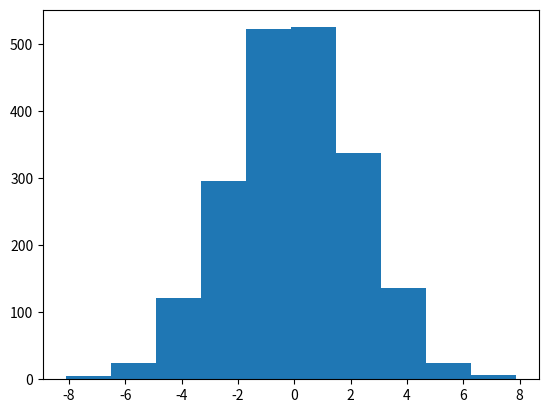

Source code (Python): (Note: this script raises an exception after producing the figure.)
import numpy as np
import matplotlib.pyplot as plt
import pandas as pd

data = np.random.multivariate_normal([0, 0], [[5, 2], [2, 2]], size=2000)
data = pd.DataFrame(data, columns=['x', 'y'])
for col in 'xy':
    plt.hist(data[col], normed=True, alpha=0.5)
plt.title("Matplotlib histogram")
plt.show()

import seaborn as sns
for col in 'xy':
    sns.kdeplot(data[col], shade=True)
plt.title("Seaborn kdeplot")
plt.show()


sns.distplot(data['x'])
sns.distplot(data['y']);
plt.title("Seaborn distplot")
plt.show()
